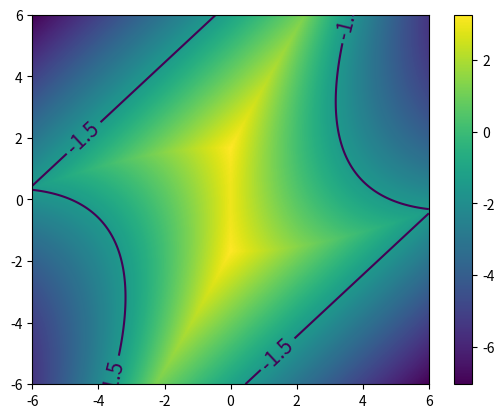

Write Python code to recreate this figure.
#Coding the 4_branch problem

import numpy as np 
import matplotlib.pyplot as plt 

def four_branch(X):
    
    quant1 = np.expand_dims((X[0]-X[1])**2 /10 - (X[0] + X[0]) / np.sqrt(2) + 3, 2)
    quant2 = np.expand_dims((X[0]-X[1])**2 /10 + (X[0] + X[0]) / np.sqrt(2) + 3,2)
    quant3 = np.expand_dims((X[0]-X[1]) + 7/ np.sqrt(2) ,2)
    quant4 = np.expand_dims((X[1]-X[0]) + 7/ np.sqrt(2) ,2)

    tensor = np.concatenate([quant1, quant2, quant3, quant4], axis =2 )

    return np.min(tensor, axis=2)#np.min([quant1, quant2 , quant3, quant4] )


#X according to a standard gaussian 

def construction_grid(xmin, xmax, ymin, ymax, npoints):
    x = np.linspace(xmin, xmax, npoints)
    y = np.linspace(ymin, ymax, npoints)

    
    #grid = np.dstack((X,Y))
    return np.meshgrid(x,y)

pos = construction_grid(-6,6,-6,6, 1000)


#plotting 
fig, ax = plt.subplots()

pc = ax.pcolormesh(pos[0], pos[1], four_branch(pos))
fig.colorbar(pc)
cs = ax.contour(pos[0], pos[1], four_branch(pos), levels = [-1.5])
ax.clabel(cs, cs.levels, inline=True, fontsize=15)
plt.show()

